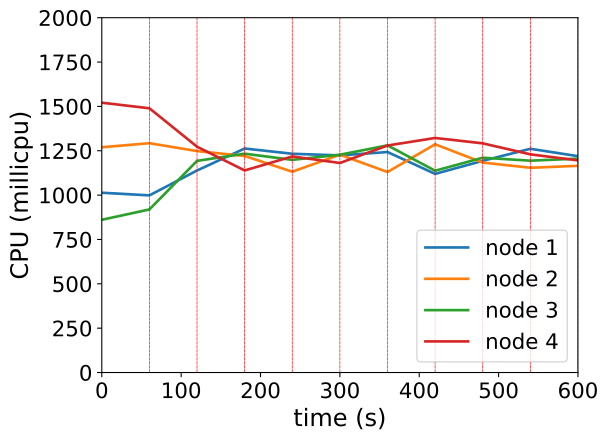

The table this chart was drawn from, first rows:
timestamp, ppgcc-m02_pod_amount, ppgcc-m02_memory, ppgcc-m02_cpu, ppgcc-m03_pod_amount, ppgcc-m03_memory, ppgcc-m03_cpu, ppgcc-m04_pod_amount, ppgcc-m04_memory, ppgcc-m04_cpu, ppgcc-m05_pod_amount, ppgcc-m05_memory, ppgcc-m05_cpu
0, 5, 1103560, 1013362835, 5, 1106408, 1269878480, 5, 1099480, 860989971, 5, 1115048, 1520887182
60, 5, 1099336, 998500015, 5, 1104164, 1292584635, 5, 1102252, 919326965, 5, 1117160, 1489447427
120, 4, 1089040, 1138770167, 5, 1099676, 1248139456, 5, 1112020, 1192967954, 6, 1117820, 1272883292
180, 4, 1090888, 1262670008, 5, 1099676, 1220588096, 5, 1113208, 1233619779, 6, 1121912, 1138993147
240, 4, 1093660, 1233055005, 4, 1089776, 1131813031, 6, 1119676, 1198714464, 6, 1126136, 1217946927
300, 4, 1090888, 1223839110, 5, 1102712, 1227856743, 5, 1113208, 1227685254, 6, 1122440, 1181081315
360, 4, 1091152, 1242934472, 4, 1087796, 1130175258, 7, 1136968, 1280426674, 5, 1110032, 1279477738
420, 3, 1070956, 1119668943, 4, 1096772, 1286423138, 6, 1128184, 1137486725, 7, 1131944, 1322169092
480, 4, 1088116, 1193215198, 5, 1104428, 1183477737, 6, 1128448, 1210767688, 5, 1109768, 1291751686
540, 3, 1075708, 1261099874, 5, 1105748, 1154102814, 6, 1125676, 1194095081, 6, 1120196, 1229788246
600, 3, 1079536, 1219575221, 5, 1104164, 1165146345, 7, 1137248, 1205546060, 5, 1104224, 1195790944
